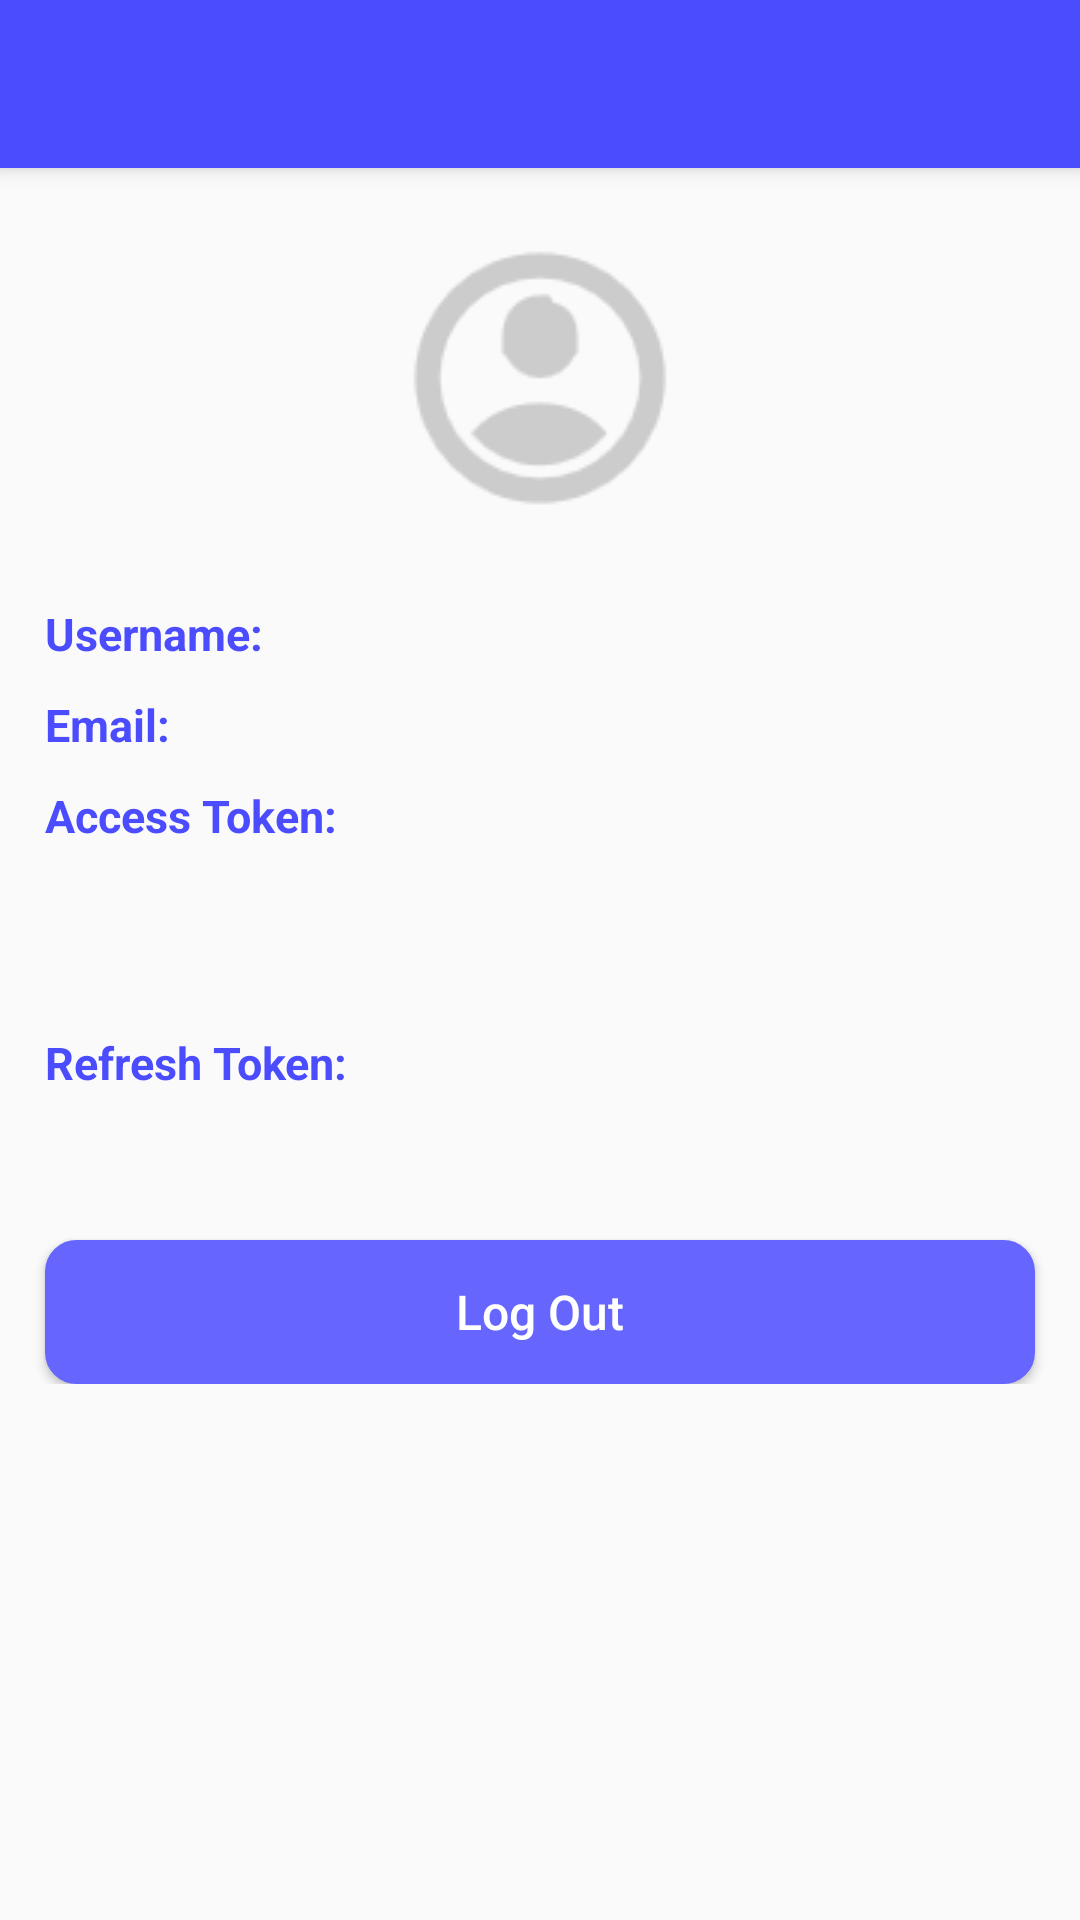

Write the Android layout XML for this screen, with the resource values it uses.
<!-- AndroidManifest.xml: application theme MyMaterialTheme.NoActionBar -->
<!-- res/layout/activity_main.xml -->
<?xml version="1.0" encoding="utf-8"?>
<androidx.coordinatorlayout.widget.CoordinatorLayout xmlns:android="http://schemas.android.com/apk/res/android"
    xmlns:app="http://schemas.android.com/apk/res-auto"
    xmlns:tools="http://schemas.android.com/tools"
    android:layout_width="match_parent"
    android:layout_height="match_parent"
    android:fitsSystemWindows="true"
    android:focusableInTouchMode="true"
    tools:context=".activity.MainActivity">

    <com.google.android.material.appbar.AppBarLayout
        android:layout_width="match_parent"
        android:layout_height="wrap_content"
        android:theme="@style/MyMaterialTheme.AppBarOverlay">

        <androidx.appcompat.widget.Toolbar
            android:id="@+id/toolbar"
            android:layout_width="match_parent"
            android:layout_height="?attr/actionBarSize"
            android:background="@color/colorPrimaryDark"
            android:gravity="center_vertical|start"
            app:layout_scrollFlags="scroll|enterAlways"
            app:popupTheme="@style/MyMaterialTheme.PopupOverlay" />

    </com.google.android.material.appbar.AppBarLayout>

    <LinearLayout
        android:layout_width="match_parent"
        android:layout_height="wrap_content"
        android:orientation="vertical"
        android:padding="10dp"
        app:layout_behavior="@string/appbar_scrolling_view_behavior">

        <ImageView
            android:layout_width="200dp"
            android:layout_height="wrap_content"
            android:layout_gravity="center"
            android:layout_marginTop="10dp"
            android:layout_marginBottom="20dp"
            app:srcCompat="@drawable/profile_placeholder" />

        <TableLayout
            android:id="@+id/tableLayout1"
            android:layout_width="fill_parent"
            android:layout_height="wrap_content"
            android:stretchColumns="0,1">

            <TableRow
                android:id="@+id/tableRow1"
                android:layout_width="match_parent"
                android:layout_height="wrap_content">

                <TextView
                    android:id="@+id/txtTitleUsername"
                    android:layout_width="match_parent"
                    android:layout_height="wrap_content"
                    android:layout_column="0"
                    android:layout_margin="5dp"
                    android:text="Username: "
                    android:textColor="@color/colorPrimaryDark"
                    android:textSize="15sp"
                    android:textStyle="bold"></TextView>

                <TextView
                    android:id="@+id/txtUsername"
                    android:layout_width="wrap_content"
                    android:layout_height="wrap_content"
                    android:layout_column="1"
                    android:layout_margin="5dp"
                    android:textColor="@android:color/black"
                    android:textSize="12sp"></TextView>
            </TableRow>

            <TableRow
                android:id="@+id/tableRow2"
                android:layout_width="match_parent"
                android:layout_height="wrap_content">

                <TextView
                    android:id="@+id/txtTitleEmail"
                    android:layout_width="match_parent"
                    android:layout_height="wrap_content"
                    android:layout_column="0"
                    android:layout_margin="5dp"
                    android:text="Email: "
                    android:textColor="@color/colorPrimaryDark"
                    android:textSize="15sp"
                    android:textStyle="bold"></TextView>

                <TextView
                    android:id="@+id/txtEmail"
                    android:layout_width="match_parent"
                    android:layout_height="wrap_content"
                    android:layout_column="1"
                    android:layout_margin="5dp"
                    android:textColor="@android:color/black"
                    android:textSize="12sp"></TextView>
            </TableRow>

            <TableRow
                android:id="@+id/tableRow3"
                android:layout_width="match_parent"
                android:layout_height="wrap_content">

                <TextView
                    android:id="@+id/txtTitleAccessToken"
                    android:layout_width="match_parent"
                    android:layout_height="wrap_content"
                    android:layout_column="0"
                    android:layout_margin="5dp"
                    android:text="Access Token: "
                    android:textColor="@color/colorPrimaryDark"
                    android:textSize="15sp"
                    android:textStyle="bold"></TextView>

                <TextView
                    android:id="@+id/txtAccessToken"
                    android:layout_width="wrap_content"
                    android:layout_height="wrap_content"
                    android:layout_column="1"
                    android:layout_margin="5dp"
                    android:ellipsize="end"
                    android:minLines="5"
                    android:singleLine="false"
                    android:textColor="@android:color/black"
                    android:textSize="12sp"></TextView>
            </TableRow>

            <TableRow
                android:id="@+id/tableRow4"
                android:layout_width="match_parent"
                android:layout_height="wrap_content">

                <TextView
                    android:id="@+id/txtTitleRefreshToken"
                    android:layout_width="match_parent"
                    android:layout_height="wrap_content"
                    android:layout_column="0"
                    android:layout_margin="5dp"
                    android:text="Refresh Token: "
                    android:textColor="@color/colorPrimaryDark"
                    android:textSize="15sp"
                    android:textStyle="bold"></TextView>

                <TextView
                    android:id="@+id/txtRefreshToken"
                    android:layout_width="wrap_content"
                    android:layout_height="wrap_content"
                    android:layout_column="1"
                    android:layout_margin="5dp"
                    android:ellipsize="end"
                    android:minLines="3"
                    android:singleLine="false"
                    android:textColor="@android:color/black"
                    android:textSize="12sp"></TextView>
            </TableRow>
        </TableLayout>

        <Button
            android:id="@+id/btnLogOut"
            android:layout_width="match_parent"
            android:layout_height="wrap_content"
            android:layout_marginStart="5dp"
            android:layout_marginTop="20dp"
            android:layout_marginEnd="5dp"
            android:background="@drawable/shapelogin"
            android:padding="10dp"
            android:shadowColor="@android:color/transparent"
            android:text="Log Out"
            android:textAllCaps="false"
            android:textColor="@color/white"
            android:textSize="16dp" />

    </LinearLayout>

</androidx.coordinatorlayout.widget.CoordinatorLayout>
<!-- resources referenced by this layout -->
<resources>
  <color name="colorPrimaryDark">#4C4CFF</color>
  <color name="white">#FFFFFF</color>
  <!-- drawable profile_placeholder: png bitmap (drawable, 5201 bytes) -->
  <!-- drawable shapelogin (drawable) -->
  <?xml version="1.0" encoding="utf-8"?>
  
  <shape xmlns:android="http://schemas.android.com/apk/res/android"
      android:shape="rectangle">
  
      <solid android:color="@color/colorPrimary"></solid>
  
      <corners android:radius="10dp"></corners>
  
      <stroke
          android:width="1dp"
          android:color="@color/colorPrimary"></stroke>
  
      <padding
          android:bottom="0dp"
          android:left="10dp"
          android:right="10dp"
          android:top="0dp"></padding>
  
  </shape>
  <style name="MyMaterialTheme.AppBarOverlay" parent="ThemeOverlay.AppCompat.Dark.ActionBar" />
  <style name="MyMaterialTheme.PopupOverlay" parent="ThemeOverlay.AppCompat.Light" />
  <style name="MyMaterialTheme.NoActionBar">
          <item name="windowActionBar">false</item>
          <item name="windowNoTitle">true</item>
      </style>
  <color name="colorPrimary">#6666FF</color>
</resources>
